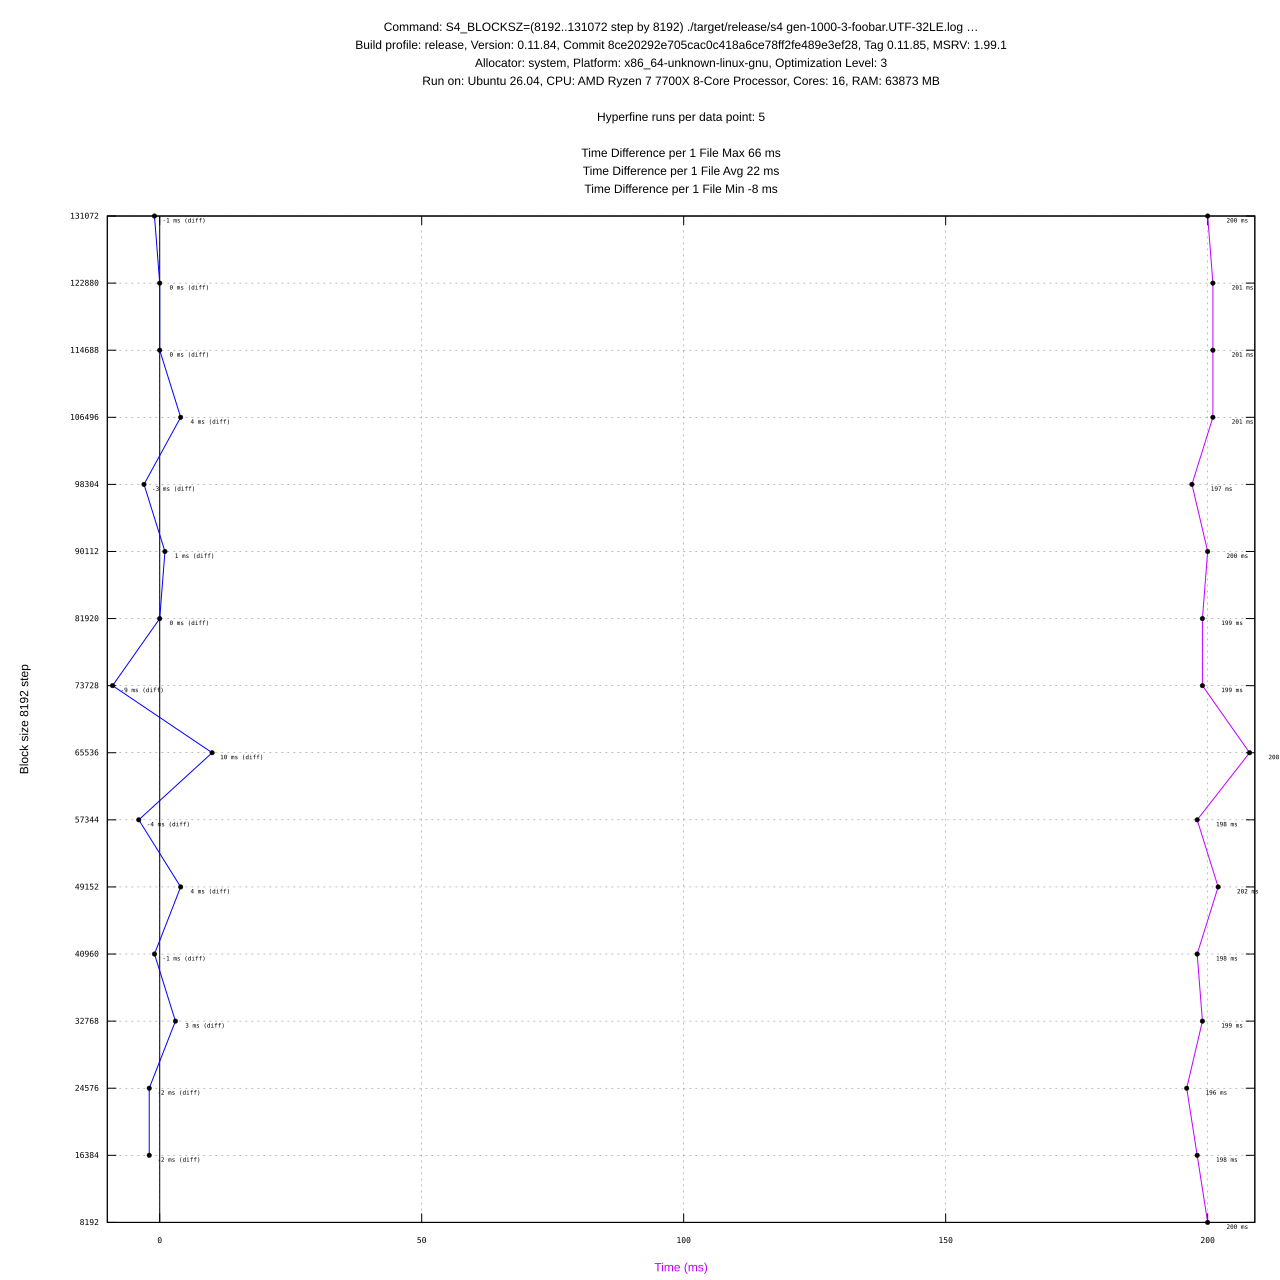

The data file committed next to this chart (first rows):
#File, Block Size, Profile, Mean (ms), Min (ms), Max (ms), Diff (ms), Max RSS (KB), Max RSS (KB) diff, CPU %
gen-1000-3-foobar.UTF-32LE.log, 8192, release, 200 ± 5, 196, 209, -, 20920, -, 0.499
gen-1000-3-foobar.UTF-32LE.log, 16384, release, 198 ± 2, 195, 201, -2, 14948, -5972, 0.487
gen-1000-3-foobar.UTF-32LE.log, 24576, release, 196 ± 2, 193, 199, -2, 15524, 576, 0.475
gen-1000-3-foobar.UTF-32LE.log, 32768, release, 199 ± 4, 197, 208, 3, 16080, 556, 0.480
gen-1000-3-foobar.UTF-32LE.log, 40960, release, 198 ± 1, 196, 201, -1, 16888, 808, 0.475
gen-1000-3-foobar.UTF-32LE.log, 49152, release, 202 ± 3, 196, 204, 4, 17004, 116, 0.480
gen-1000-3-foobar.UTF-32LE.log, 57344, release, 198 ± 3, 195, 203, -4, 17036, 32, 0.476
gen-1000-3-foobar.UTF-32LE.log, 65536, release, 208 ± 18, 195, 241, 10, 17964, 928, 0.479
gen-1000-3-foobar.UTF-32LE.log, 73728, release, 199 ± 3, 196, 205, -9, 18248, 284, 0.476
gen-1000-3-foobar.UTF-32LE.log, 81920, release, 199 ± 2, 198, 203, 0, 18564, 316, 0.480
gen-1000-3-foobar.UTF-32LE.log, 90112, release, 200 ± 3, 196, 205, 1, 19304, 740, 0.477
gen-1000-3-foobar.UTF-32LE.log, 98304, release, 197 ± 1, 196, 199, -3, 19548, 244, 0.476
gen-1000-3-foobar.UTF-32LE.log, 106496, release, 201 ± 2, 198, 205, 4, 20800, 1252, 0.481
gen-1000-3-foobar.UTF-32LE.log, 114688, release, 201 ± 3, 197, 204, 0, 20620, -180, 0.479
gen-1000-3-foobar.UTF-32LE.log, 122880, release, 201 ± 3, 197, 207, 0, 20748, 128, 0.480
gen-1000-3-foobar.UTF-32LE.log, 131072, release, 200 ± 2, 197, 203, -1, 21256, 508, 0.485
